Run: headless pygame with SDL's dummy video driver; simulated clock (each Clock.tick advances the game by its frame time, no real sleeping); random seed 0; keys injected as events and as key.get_pressed() state; no mouse input; restart key R tapped at the start of phases 3 and 4.
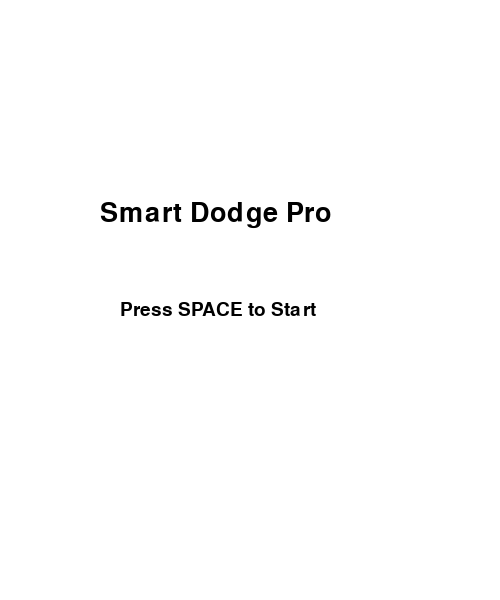
Frame 1 of 4 · flips 1–60 · no input
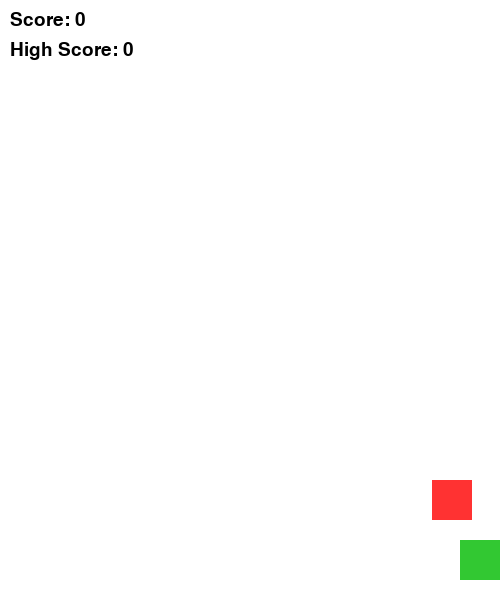
Frame 2 of 4 · flips 61–180 · tapped SPACE, RETURN · held RIGHT (→), D
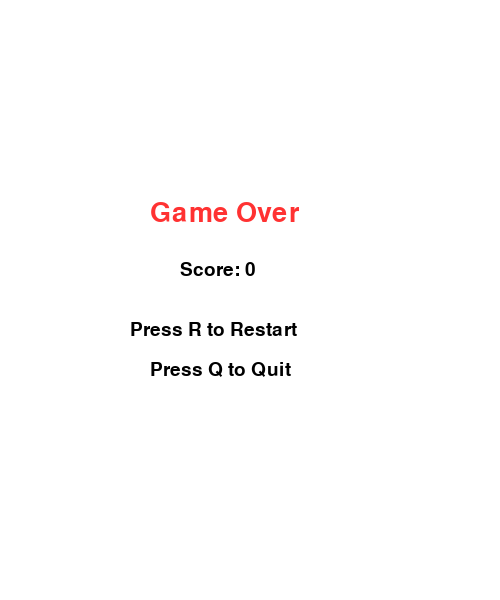
Frame 3 of 4 · flips 181–300 · tapped R · held DOWN (↓), S
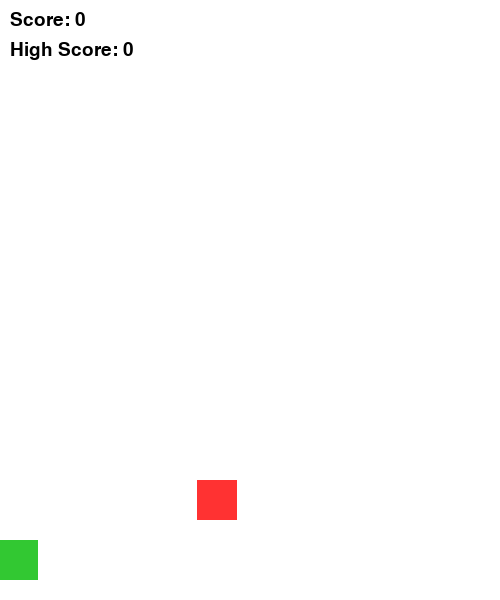
Frame 4 of 4 · flips 301–420 · tapped R · held LEFT (←), A, UP (↑), W

The pygame program that drew these frames:

import pygame
import random

pygame.init()

# Screen
WIDTH, HEIGHT = 500, 600
screen = pygame.display.set_mode((WIDTH, HEIGHT))
pygame.display.set_caption("Smart Dodge Pro")

# Colors
WHITE = (255, 255, 255)
RED = (255, 50, 50)
GREEN = (50, 200, 50)
BLACK = (0, 0, 0)

# Fonts
font = pygame.font.SysFont("Arial", 28)
big_font = pygame.font.SysFont("Arial", 40)

# Clock
clock = pygame.time.Clock()

# Player setup
player_size = 40
player_speed = 6

# Game variables
high_score = 0


# AI Difficulty Logic
def adjust_difficulty(score, speed):
    if score < 5:
        return 4
    elif score < 10:
        return 6
    elif score < 20:
        return 8
    else:
        return speed + 0.3


# Draw text helper
def draw_text(text, font, color, x, y):
    render = font.render(text, True, color)
    screen.blit(render, (x, y))


# Game Loop
def game_loop():
    global high_score

    player_x = WIDTH // 2
    player_y = HEIGHT - 60

    enemy_x = random.randint(0, WIDTH - player_size)
    enemy_y = 0
    enemy_speed = 4

    score = 0
    running = True

    while running:
        screen.fill(WHITE)

        for event in pygame.event.get():
            if event.type == pygame.QUIT:
                pygame.quit()
                exit()

        keys = pygame.key.get_pressed()

        if keys[pygame.K_LEFT] and player_x > 0:
            player_x -= player_speed
        if keys[pygame.K_RIGHT] and player_x < WIDTH - player_size:
            player_x += player_speed

        # Move enemy
        enemy_y += enemy_speed

        if enemy_y > HEIGHT:
            enemy_y = 0
            enemy_x = random.randint(0, WIDTH - player_size)
            score += 1

            # AI adjustment
            enemy_speed = adjust_difficulty(score, enemy_speed)

        # Collision
        if (
            player_x < enemy_x + player_size and
            player_x + player_size > enemy_x and
            player_y < enemy_y + player_size and
            player_y + player_size > enemy_y
        ):
            if score > high_score:
                high_score = score
            game_over(score)
            return

        # Draw objects
        pygame.draw.rect(screen, GREEN, (player_x, player_y, player_size, player_size))
        pygame.draw.rect(screen, RED, (enemy_x, enemy_y, player_size, player_size))

        # Score display
        draw_text(f"Score: {score}", font, BLACK, 10, 10)
        draw_text(f"High Score: {high_score}", font, BLACK, 10, 40)

        pygame.display.update()
        clock.tick(60)


# Game Over Screen
def game_over(score):
    while True:
        screen.fill(WHITE)

        draw_text("Game Over", big_font, RED, 150, 200)
        draw_text(f"Score: {score}", font, BLACK, 180, 260)
        draw_text("Press R to Restart", font, BLACK, 130, 320)
        draw_text("Press Q to Quit", font, BLACK, 150, 360)

        pygame.display.update()

        for event in pygame.event.get():
            if event.type == pygame.QUIT:
                pygame.quit()
                exit()

            if event.type == pygame.KEYDOWN:
                if event.key == pygame.K_r:
                    game_loop()
                if event.key == pygame.K_q:
                    pygame.quit()
                    exit()


# Start Menu
def start_menu():
    while True:
        screen.fill(WHITE)

        draw_text("Smart Dodge Pro", big_font, BLACK, 100, 200)
        draw_text("Press SPACE to Start", font, BLACK, 120, 300)

        pygame.display.update()

        for event in pygame.event.get():
            if event.type == pygame.QUIT:
                pygame.quit()
                exit()

            if event.type == pygame.KEYDOWN:
                if event.key == pygame.K_SPACE:
                    game_loop()


# Start game
start_menu()
